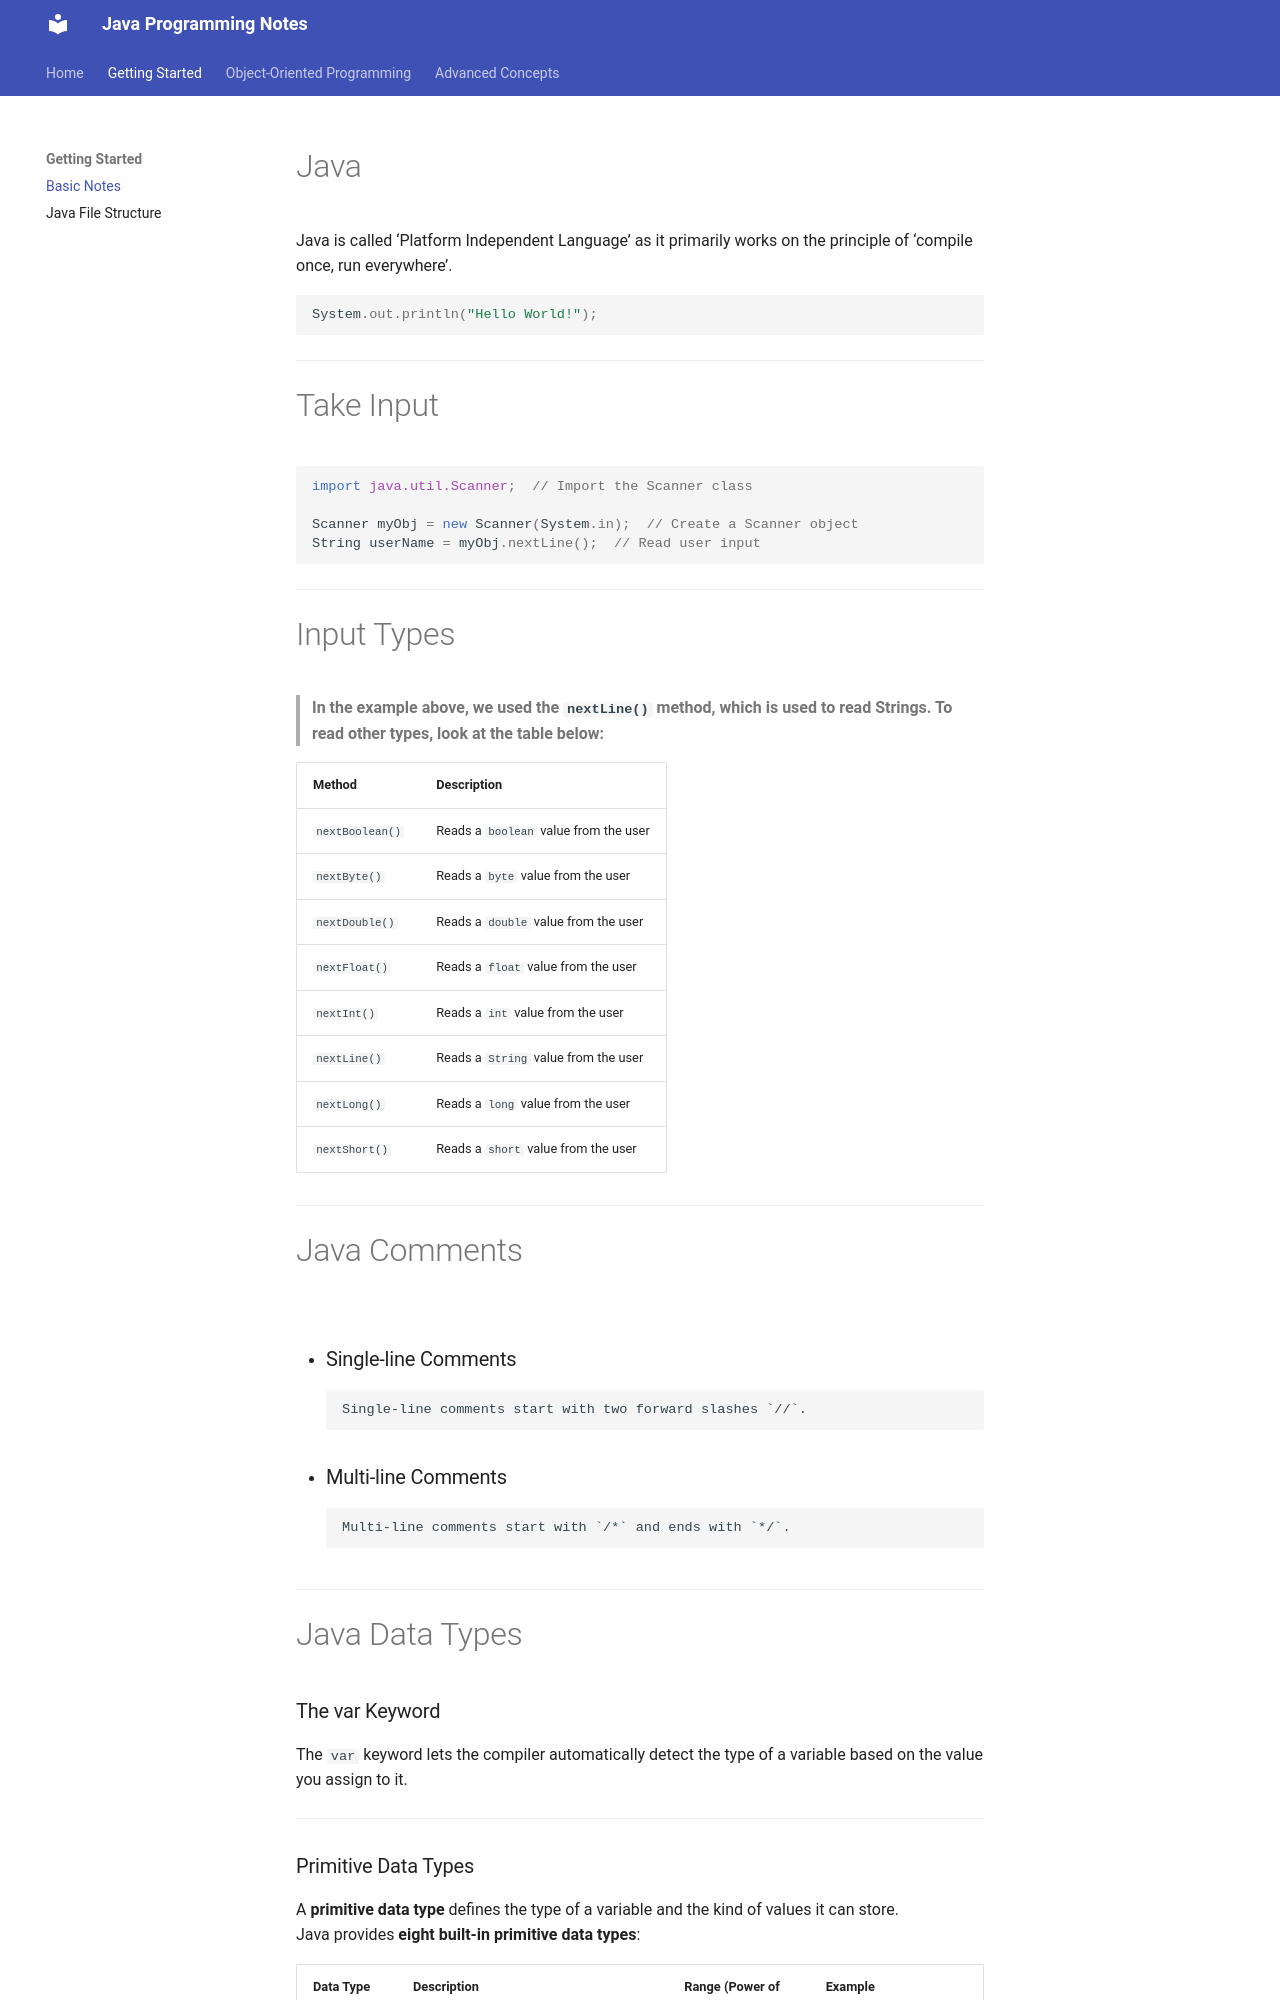

repository: Ahmed-Salamaa/Java-Notes · page: basic-notes/index.html · generator: mkdocs


# Java

Java is called ‘Platform Independent Language’ as it primarily works on the principle of ‘compile once, run everywhere’.

```java
System.out.println("Hello World!");
```

---

# Take Input

```java
import java.util.Scanner;  // Import the Scanner class

Scanner myObj = new Scanner(System.in);  // Create a Scanner object
String userName = myObj.nextLine();  // Read user input
```

---
# Input Types

> **In the example above, we used the `nextLine()` method, which is used to read Strings. To read other types, look at the table below:**

| Method          | Description                           |
| --------------- | ------------------------------------- |
| `nextBoolean()` | Reads a `boolean` value from the user |
| `nextByte()`    | Reads a `byte` value from the user    |
| `nextDouble()`  | Reads a `double` value from the user  |
| `nextFloat()`   | Reads a `float` value from the user   |
| `nextInt()`     | Reads a `int` value from the user     |
| `nextLine()`    | Reads a `String` value from the user  |
| `nextLong()`    | Reads a `long` value from the user    |
| `nextShort()`   | Reads a `short` value from the user   |

---
# Java Comments

- ### Single-line Comments
		Single-line comments start with two forward slashes `//`.

- ### Multi-line Comments
		Multi-line comments start with `/*` and ends with `*/`.

---

# Java Data Types

### The var Keyword

The `var` keyword lets the compiler automatically detect the type of a variable based on the value you assign to it.

---
